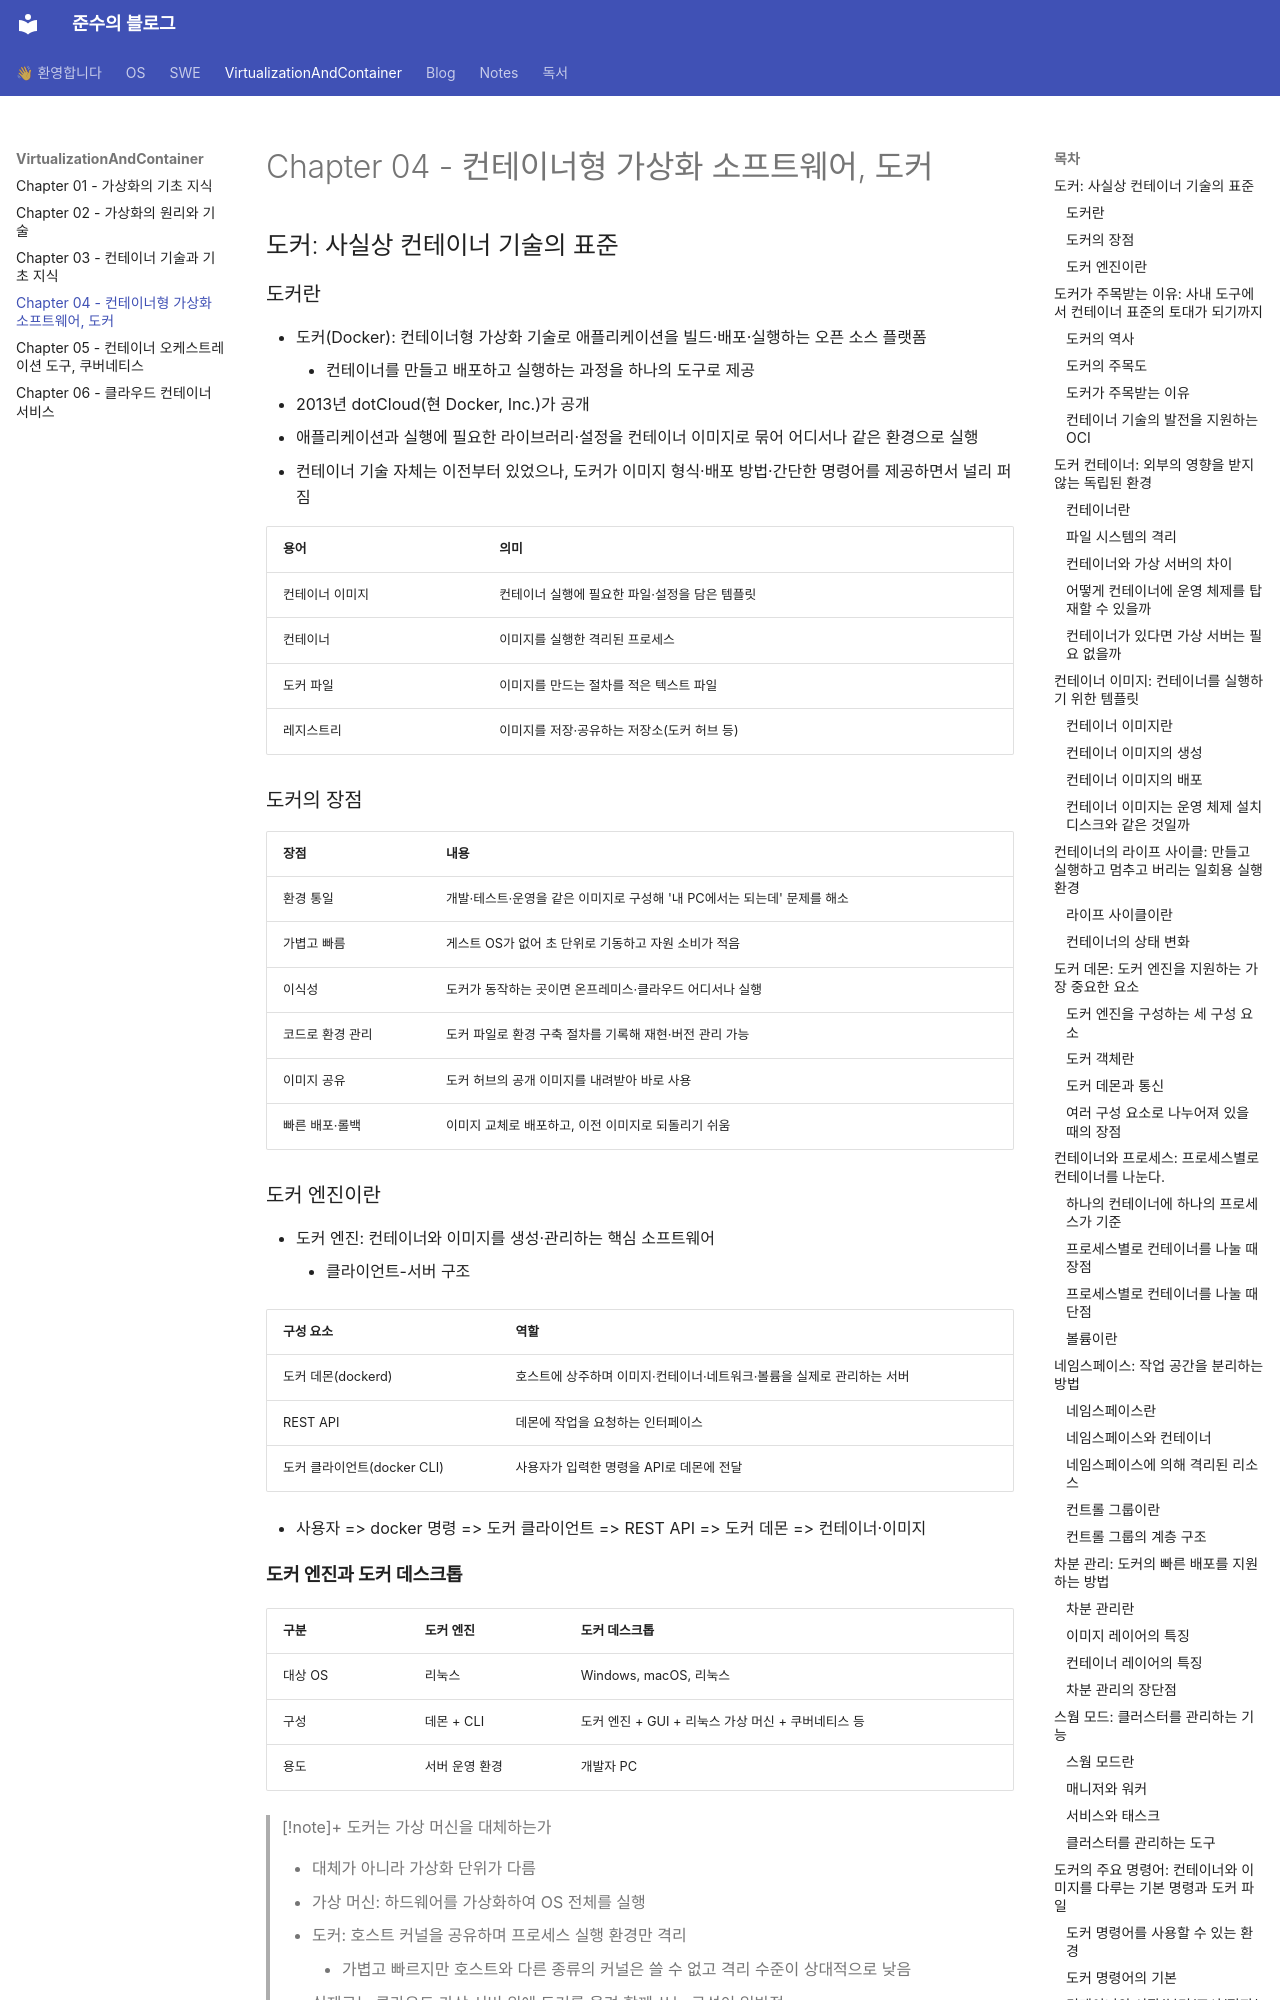

repository: Kskullknight/Log · page: VirtualizationAndContainer/Chapter 04 - 컨테이너형 가상화 소프트웨어, 도커/index.html · generator: mkdocs

---
title: "Chapter 04 - 컨테이너형 가상화 소프트웨어, 도커"
---

## 도커: 사실상 컨테이너 기술의 표준
### 도커란
- 도커(Docker): 컨테이너형 가상화 기술로 애플리케이션을 빌드·배포·실행하는 오픈 소스 플랫폼
	- 컨테이너를 만들고 배포하고 실행하는 과정을 하나의 도구로 제공
- 2013년 dotCloud(현 Docker, Inc.)가 공개
- 애플리케이션과 실행에 필요한 라이브러리·설정을 컨테이너 이미지로 묶어 어디서나 같은 환경으로 실행
- 컨테이너 기술 자체는 이전부터 있었으나, 도커가 이미지 형식·배포 방법·간단한 명령어를 제공하면서 널리 퍼짐

| 용어       | 의미                              |
| -------- | ------------------------------- |
| 컨테이너 이미지 | 컨테이너 실행에 필요한 파일·설정을 담은 템플릿      |
| 컨테이너     | 이미지를 실행한 격리된 프로세스               |
| 도커 파일    | 이미지를 만드는 절차를 적은 텍스트 파일          |
| 레지스트리    | 이미지를 저장·공유하는 저장소(도커 허브 등)       |

### 도커의 장점

| 장점        | 내용                                       |
| --------- | ---------------------------------------- |
| 환경 통일     | 개발·테스트·운영을 같은 이미지로 구성해 '내 PC에서는 되는데' 문제를 해소 |
| 가볍고 빠름    | 게스트 OS가 없어 초 단위로 기동하고 자원 소비가 적음          |
| 이식성       | 도커가 동작하는 곳이면 온프레미스·클라우드 어디서나 실행         |
| 코드로 환경 관리 | 도커 파일로 환경 구축 절차를 기록해 재현·버전 관리 가능        |
| 이미지 공유    | 도커 허브의 공개 이미지를 내려받아 바로 사용               |
| 빠른 배포·롤백  | 이미지 교체로 배포하고, 이전 이미지로 되돌리기 쉬움           |

### 도커 엔진이란
- 도커 엔진: 컨테이너와 이미지를 생성·관리하는 핵심 소프트웨어
	- 클라이언트-서버 구조

| 구성 요소               | 역할                                        |
| ------------------- | ----------------------------------------- |
| 도커 데몬(dockerd)      | 호스트에 상주하며 이미지·컨테이너·네트워크·볼륨을 실제로 관리하는 서버 |
| REST API            | 데몬에 작업을 요청하는 인터페이스                        |
| 도커 클라이언트(docker CLI) | 사용자가 입력한 명령을 API로 데몬에 전달                 |

- 사용자 => docker 명령 => 도커 클라이언트 => REST API => 도커 데몬 => 컨테이너·이미지

#### 도커 엔진과 도커 데스크톱

| 구분    | 도커 엔진    | 도커 데스크톱                       |
| ----- | -------- | ----------------------------- |
| 대상 OS | 리눅스      | Windows, macOS, 리눅스           |
| 구성    | 데몬 + CLI | 도커 엔진 + GUI + 리눅스 가상 머신 + 쿠버네티스 등 |
| 용도    | 서버 운영 환경 | 개발자 PC                        |

> [!note]+ 도커는 가상 머신을 대체하는가
>
> - 대체가 아니라 가상화 단위가 다름
> - 가상 머신: 하드웨어를 가상화하여 OS 전체를 실행
> - 도커: 호스트 커널을 공유하며 프로세스 실행 환경만 격리
>     - 가볍고 빠르지만 호스트와 다른 종류의 커널은 쓸 수 없고 격리 수준이 상대적으로 낮음
> - 실제로는 클라우드 가상 서버 위에 도커를 올려 함께 쓰는 구성이 일반적

## 도커가 주목받는 이유: 사내 도구에서 컨테이너 표준의 토대가 되기까지
